Image classification data set "dataset" (James7803/CS-4641-Group-130 on GitHub). Class labels (4): glioma, meningioma, no tumor, pituitary tumor.

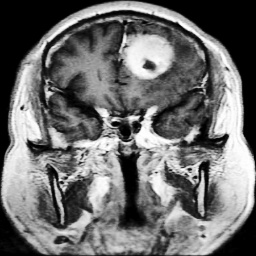
Label: meningioma

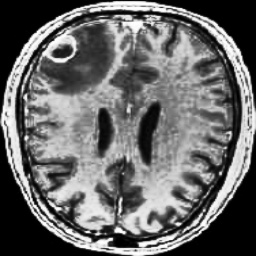
Label: no tumor

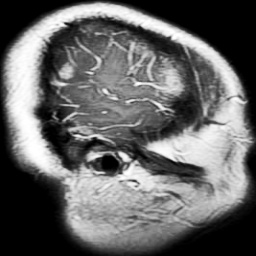
Label: glioma

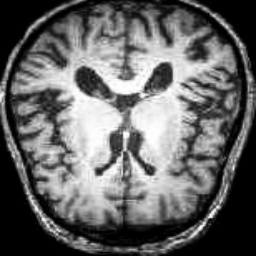
Label: no tumor

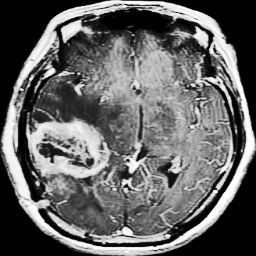
Label: glioma

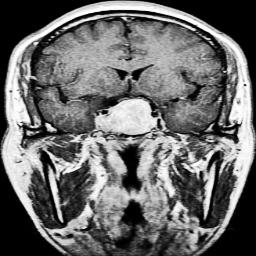
Label: pituitary tumor
